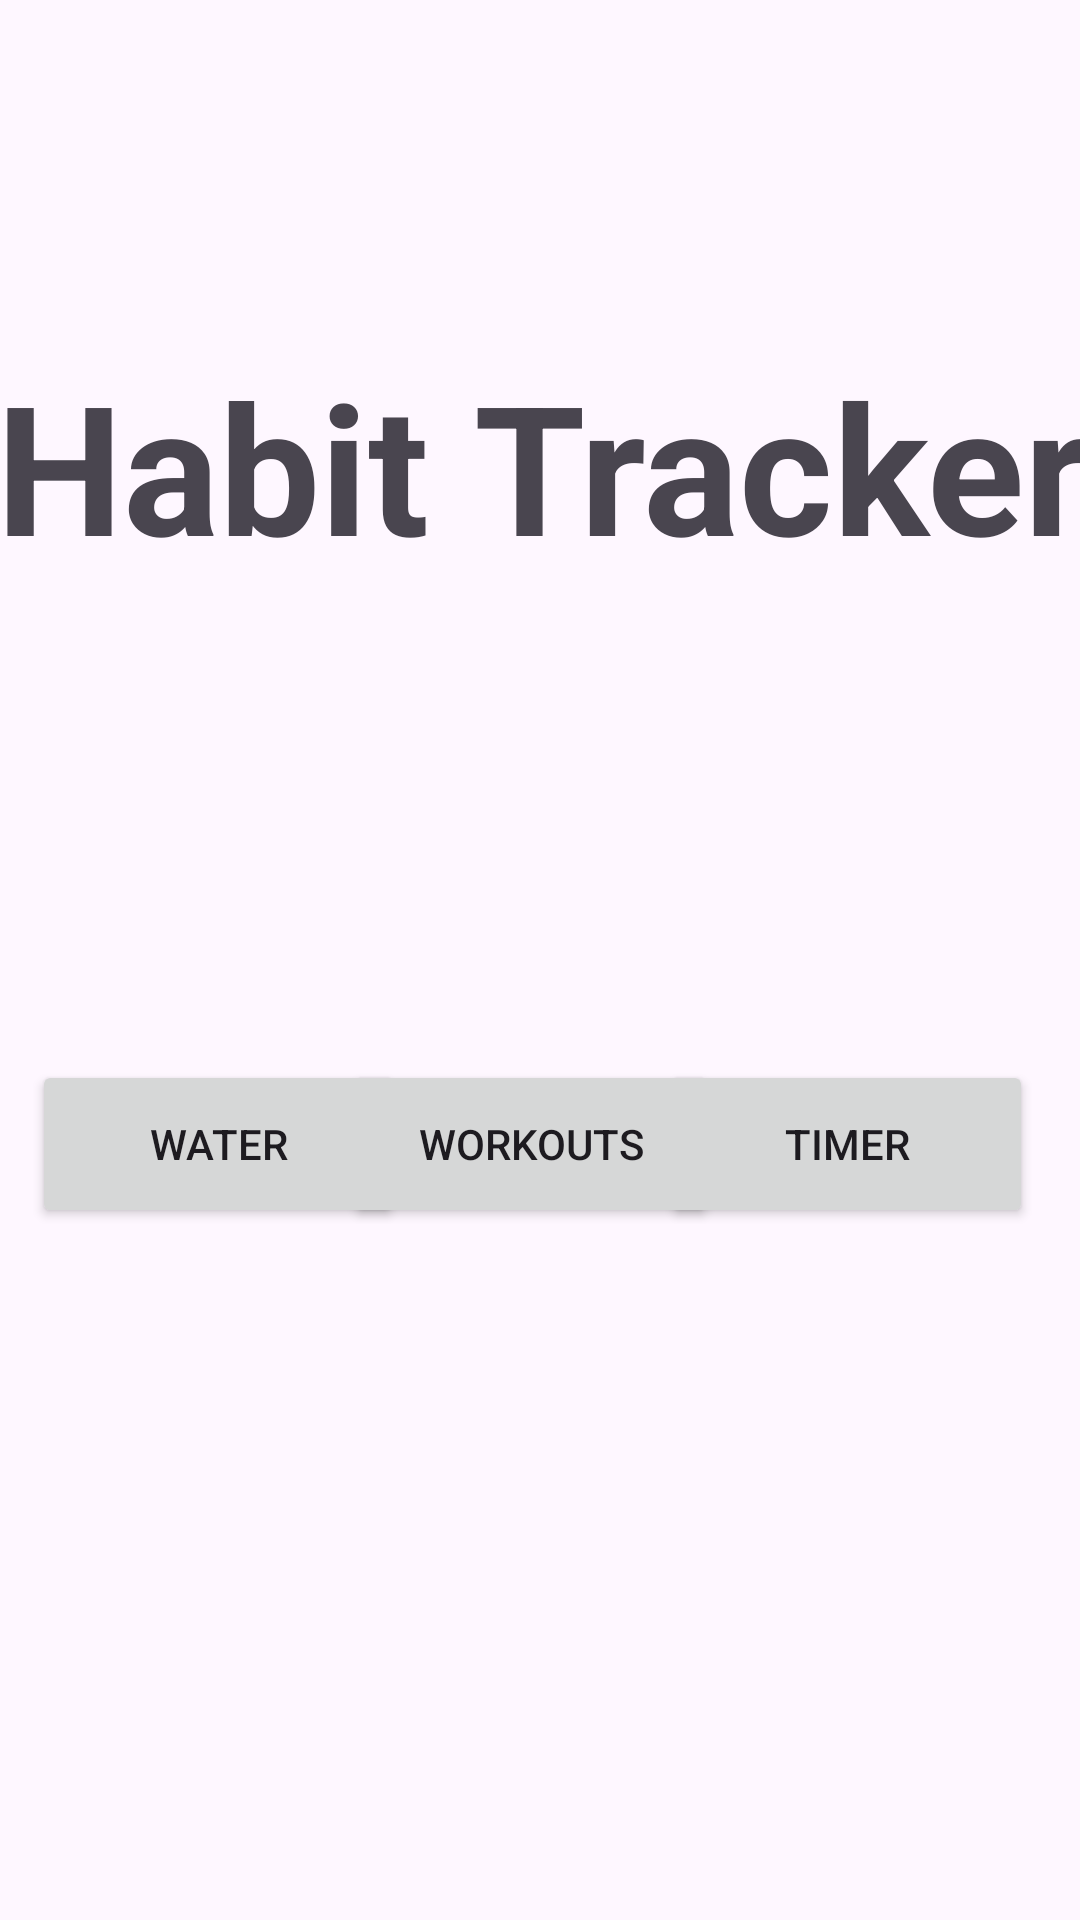

Layout XML and referenced resources for this Android screen:
<!-- AndroidManifest.xml: application theme Theme.Unit17MobileDev -->
<!-- res/layout/activity_main.xml -->
<?xml version="1.0" encoding="utf-8"?>
<androidx.constraintlayout.widget.ConstraintLayout xmlns:android="http://schemas.android.com/apk/res/android"
    xmlns:app="http://schemas.android.com/apk/res-auto"
    xmlns:tools="http://schemas.android.com/tools"
    android:id="@+id/main"
    android:layout_width="match_parent"
    android:layout_height="match_parent"
    tools:context=".MainActivity">

    <Button
        android:id="@+id/WorkoutScreen4"
        style="@style/Widget.AppCompat.Button"
        android:layout_width="124dp"
        android:layout_height="56dp"
        android:text="Workouts"
        app:layout_constraintBottom_toBottomOf="parent"
        app:layout_constraintEnd_toEndOf="parent"
        app:layout_constraintHorizontal_bias="0.487"
        app:layout_constraintStart_toStartOf="parent"
        app:layout_constraintTop_toTopOf="parent"
        app:layout_constraintVertical_bias="0.605" />

    <Button
        android:id="@+id/WaterScreen4"
        style="@style/Widget.AppCompat.Button"
        android:layout_width="124dp"
        android:layout_height="56dp"
        android:text="Water"
        app:layout_constraintBottom_toBottomOf="parent"
        app:layout_constraintEnd_toEndOf="parent"
        app:layout_constraintHorizontal_bias="0.045"
        app:layout_constraintStart_toStartOf="parent"
        app:layout_constraintTop_toTopOf="parent"
        app:layout_constraintVertical_bias="0.605" />

    <Button
        android:id="@+id/TimerScreen4"
        style="@style/Widget.AppCompat.Button"
        android:layout_width="124dp"
        android:layout_height="56dp"
        android:text="Timer"
        app:layout_constraintBottom_toBottomOf="parent"
        app:layout_constraintEnd_toEndOf="parent"
        app:layout_constraintHorizontal_bias="0.933"
        app:layout_constraintStart_toStartOf="parent"
        app:layout_constraintTop_toTopOf="parent"
        app:layout_constraintVertical_bias="0.605" />

    <TextView
        android:id="@+id/textView2"
        android:layout_width="380dp"
        android:layout_height="155dp"
        android:text="Habit Tracker"
        android:textAlignment="center"
        android:textSize="60sp"
        android:textStyle="bold"
        app:layout_constraintBottom_toBottomOf="parent"
        app:layout_constraintEnd_toEndOf="parent"
        app:layout_constraintHorizontal_bias="0.483"
        app:layout_constraintStart_toStartOf="parent"
        app:layout_constraintTop_toTopOf="parent"
        app:layout_constraintVertical_bias="0.237" />
</androidx.constraintlayout.widget.ConstraintLayout>
<!-- resources referenced by this layout -->
<resources>
  <style name="Theme.Unit17MobileDev" parent="Base.Theme.Unit17MobileDev" />
  <style name="Base.Theme.Unit17MobileDev" parent="Theme.Material3.DayNight.NoActionBar">
          
          
      </style>
</resources>
